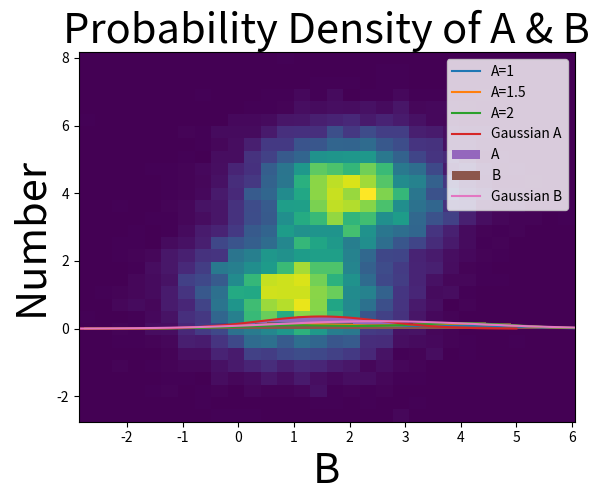

Reproduce this figure in Python.
import numpy as np
import scipy
import scipy.stats
import matplotlib.pyplot as plt

np.random.seed(3) # This just makes sure everyone has the same "random" samples

# This is the same helper plotting function for 2D distributions used before
def SimpleColorPlotFromFunc( 
    Func2D = None,
    xmin = None,
    xmax = None, 
    ymin = None,
    ymax = None, 
    ):

    #Make the list of poitns to plug in from the boundaries:
    x = np.linspace(xmin, xmax, 100)
    y = np.linspace(ymin, ymax, 100)
    X, Y = np.meshgrid(x, y)
    PointsToPlugIn = np.vstack([X.ravel(), Y.ravel()])
    PointsToPlugInDataset = PointsToPlugIn.T


    #plug in the list of points:
    FunctionResultValuesForGrid = []
    for Point in PointsToPlugInDataset:
        Value = Func2D(Point)
        FunctionResultValuesForGrid.append(Value)

    #reshape stuff in a confusing way so matplotlib can think of the data like a matrix
    Z = np.reshape(FunctionResultValuesForGrid, X.shape).T


    #Actually construct the figure...
    plt.figure()
    heatmap = plt.imshow( 
        np.rot90(Z), 
        extent=[xmin, xmax, ymin, ymax] ,
        aspect = 'auto' ,
        interpolation = None,
        )  
    

# We want to make a 2D Gaussian defined by the sum of 2 2D Gaussian distributions.
# As we saw, each 2D Gaussian needs a mean in each dimension and a covariance matrix.
Gaussian1Mean = [1,1]
Gaussian2Mean = [2,4]

Gaussian1Covariance = np.identity(2)*1
Gaussian2Covariance = np.identity(2)*1

# Like in the introduction, we now have a function for each Gaussian that accepts a point (A,B),
# and returns the result of the Gaussian defined by the parameters above. 
def Gaussian1(ABpoint):
    return scipy.stats.multivariate_normal.pdf( ABpoint, mean = Gaussian1Mean, 
                                               cov = Gaussian1Covariance )

def Gaussian2(ABpoint):
    return scipy.stats.multivariate_normal.pdf( ABpoint, mean = Gaussian2Mean, 
                                               cov = Gaussian2Covariance )

# And finally we define our final distribution, which is the sum of our other two Gaussian
# distributions
def GaussianMultiModal(ABpoint):
    return Gaussian1(ABpoint) + Gaussian2(ABpoint)

# Use our helper to plot what we get.
SimpleColorPlotFromFunc( 
    Func2D = GaussianMultiModal,
    xmin = -1,
    xmax = 5, 
    ymin = -1,
    ymax = 5, 
    )
plt.title("Probability Density of A & B", fontsize=30)
plt.ylabel('B',fontsize=40)
plt.xlabel('A',fontsize=40)

# We can create 10k samples from these underlying distributions by simply asking for 10k samples
# using the same parameters that define the Gaussian distributions.
DataSamples1 = np.random.multivariate_normal(Gaussian1Mean,Gaussian1Covariance,size=10000)
DataSamples2 = np.random.multivariate_normal(Gaussian2Mean,Gaussian2Covariance,size=10000)

CombinedSamples = np.vstack([DataSamples1,DataSamples2]) # We don't need a transpose here
                                                         # because of the shape of the array
                                                         # returned by the multivariate_normal
                                                         # function (see the print statement)
print('Combined shape:',CombinedSamples.shape)
np.random.shuffle(CombinedSamples) # This just shuffles the samples around 
# Let's plot this, and note that it looks like a pixelated version
# of the 2D plot above. This shows that it's a dataset from the same
# underlying distribution, but just a smaller number of datapoints. 
_=plt.hist2d(CombinedSamples[:,0],CombinedSamples[:,1],bins=30) 

# We can define these same Adata and Bdata as we did in the introduction notebook
Adata = CombinedSamples[:,0]
Bdata = CombinedSamples[:,1]


A_fixed_values=[1,1.5,2]

testB_Values=np.linspace(np.min(Bdata),np.max(Bdata),1000)

# We can loop through the A_fixed_values list above,
# and essentially create the same list and plot as the 
# previous cell for each iteration. Therefore on the 
# first iteration for example, we will be finding the 
# conditional probability density of B given that A=1.
for Afixed in A_fixed_values:
    def BdensityConditionalOnA_unormalized(Bpoint):
        return GaussianMultiModal( [Afixed, Bpoint] )
    BdensityConditionalOnA_Values=[]
    for B_value in testB_Values:
        BdensityConditionalOnA_Values.append(BdensityConditionalOnA_unormalized(B_value))
    plt.plot(testB_Values,BdensityConditionalOnA_Values,label='A='+str(Afixed))

plt.legend(fontsize=15)
plt.ylabel('P(B|A)',fontsize=30)
plt.xlabel('B',fontsize=30)
plt.show()


A_standard_deviation = np.std( Adata )
A_mean = np.mean(Adata)

ATrialPoints = np.linspace(-3, 5, 100)
AValuePoints = scipy.stats.norm.pdf(ATrialPoints, loc = A_mean, scale = A_standard_deviation )
plt.plot(ATrialPoints, AValuePoints,label='Gaussian A')

plt.hist(Adata, density=True,bins=50,label='A')
plt.xlabel('A')
plt.ylabel('Number')
plt.legend()
plt.show()

B_standard_deviation = np.std( Bdata )
B_mean = np.mean(Bdata)

BTrialPoints = np.linspace(-5, 8, 100)
BValuePoints = scipy.stats.norm.pdf(BTrialPoints, loc = B_mean, scale = B_standard_deviation )

plt.hist(Bdata, density=True,bins=50,label='B')
plt.plot(BTrialPoints, BValuePoints,label='Gaussian B')

plt.xlabel('B')
plt.ylabel('Number')
plt.legend()
plt.show()

